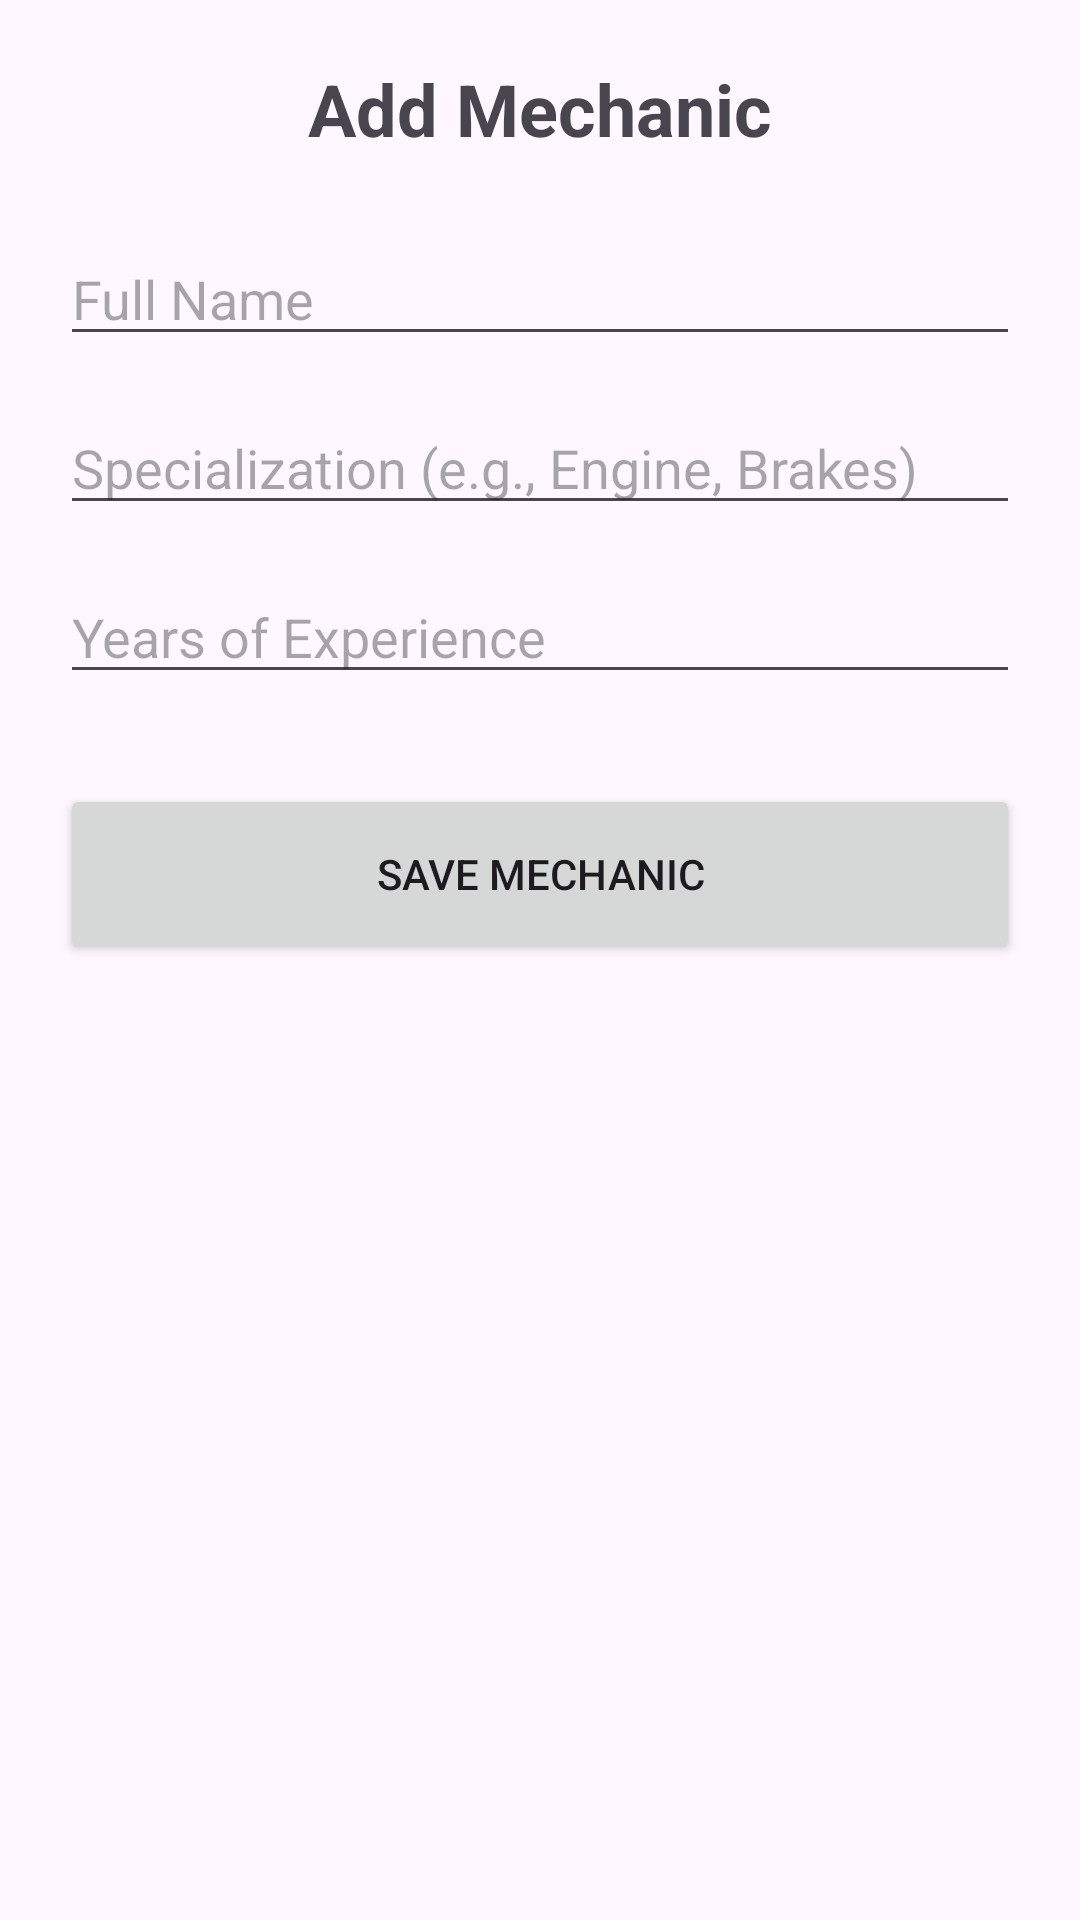

This screen was rendered from an Android layout file. Write that file and the resources it references.
<!-- AndroidManifest.xml: application theme Theme.Vehicle_Service_Management_App -->
<!-- res/layout/activity_add_mechanic.xml -->
<?xml version="1.0" encoding="utf-8"?>
<LinearLayout xmlns:android="http://schemas.android.com/apk/res/android"
    android:layout_width="match_parent"
    android:layout_height="match_parent"
    android:orientation="vertical"
    android:padding="20dp">

    <TextView
        android:layout_width="wrap_content"
        android:layout_height="wrap_content"
        android:text="Add Mechanic"
        android:textSize="24sp"
        android:textStyle="bold"
        android:layout_marginBottom="25dp"
        android:layout_gravity="center"/>

    <EditText
        android:id="@+id/etMechanicName"
        android:layout_width="match_parent"
        android:layout_height="wrap_content"
        android:hint="Full Name"
        android:inputType="textPersonName"
        android:layout_marginBottom="15dp"/>

    <EditText
        android:id="@+id/etSpecialization"
        android:layout_width="match_parent"
        android:layout_height="wrap_content"
        android:hint="Specialization (e.g., Engine, Brakes)"
        android:inputType="text"
        android:layout_marginBottom="15dp"/>

    <EditText
        android:id="@+id/etExperience"
        android:layout_width="match_parent"
        android:layout_height="wrap_content"
        android:hint="Years of Experience"
        android:inputType="number"
        android:layout_marginBottom="30dp"/>

    <Button
        android:id="@+id/btnSaveMechanic"
        android:layout_width="match_parent"
        android:layout_height="60dp"
        android:text="Save Mechanic" />

</LinearLayout>
<!-- resources referenced by this layout -->
<resources>
  <style name="Theme.Vehicle_Service_Management_App" parent="Base.Theme.Vehicle_Service_Management_App" />
  <style name="Base.Theme.Vehicle_Service_Management_App" parent="Theme.Material3.DayNight.NoActionBar">
          
          
      </style>
</resources>
